Run: headless pygame with SDL's dummy video driver; simulated clock (each Clock.tick advances the game by its frame time, no real sleeping); random seed 0; keys injected as events and as key.get_pressed() state; mouse plan: one left click at the window centre at the start of phase 2, then a move to the lower-right quarter at the start of phase 3.
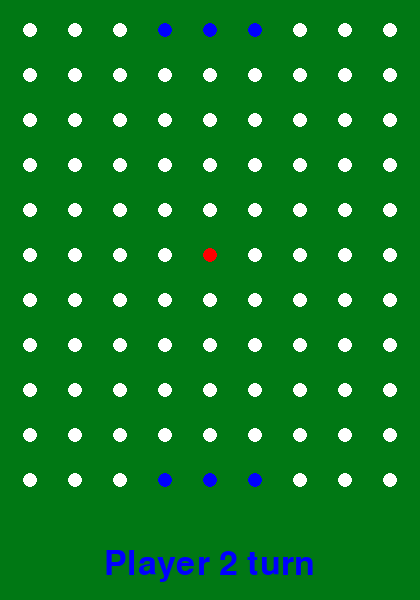
Frame 1 of 4 · flips 1–60 · no input
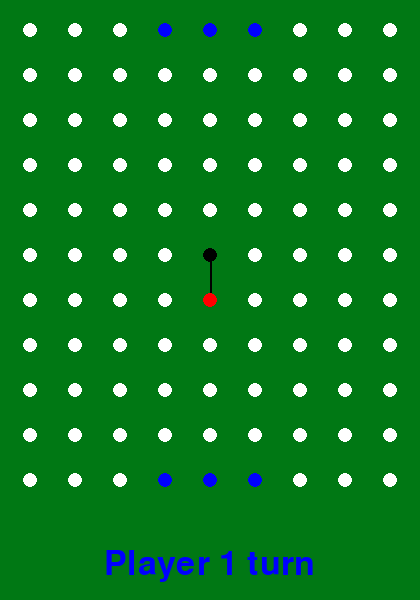
Frame 2 of 4 · flips 61–180 · clicked the window centre · tapped SPACE, RETURN · held RIGHT (→), D
Frame 3 of 4 · flips 181–300 · moved the mouse to the lower-right quarter · held DOWN (↓), S · screen unchanged from frame 2, image omitted
Frame 4 of 4 · flips 301–420 · held LEFT (←), A, UP (↑), W · screen unchanged from frame 3, image omitted

The pygame program that drew these frames:

import pygame, random

RADIUS = 15
MARGIN = 30
ROWS = 11
COLUMNS = 9
TEXTPOS = ((MARGIN + RADIUS) * 11 + MARGIN)


def colourPicker(x):
    return {
        0: (0, 0, 0),
        1: (255, 100, 100),
        2: (255, 255, 255),
        3: (0, 120, 20),
        4: (255, 0, 0),
        5: (0, 0, 255)
    }[x]

# 0 black
# 1 bright red
# 2 white
# 3 green
# 4 red
# 5 blue
class TextField:
    def __init__(self, surface):
        self.stringNum = 0
        self.strings = {
                0: 'Player 1 turn',
                1: 'Player 2 turn',
                2: 'Player 1 wins',
                3: 'Player 2 wins'}
        self.surface = surface
        self.resultFont = pygame.font.SysFont("arial", 50)

    def start(self):
        self.stringNum = random.randint(0, 1)
        if self.stringNum == 0:
            self.updateTextField(0)
        else:
            self.updateTextField(1)

    def updateTextField(self, stringNumber):
        self.stringNum = stringNumber
        resultText = self.resultFont.render(self.strings[stringNumber], 1, colourPicker(5), colourPicker(3))
        self.surface.blit(resultText, ((self.surface.get_width() - resultText.get_width()) / 2,
                                       (self.surface.get_height() - 1.5 * resultText.get_height())))



class GameWindow:
    def __init__(self):
        pygame.init()
        self.gameClock = pygame.time.Clock()
        self.Window = pygame.display.set_mode(((COLUMNS*(RADIUS+MARGIN)+RADIUS), 600))
        self.Window.fill(colourPicker(3))
        pygame.display.flip()
        pygame.display.set_caption('Paper Soccer')

class GameField:
    def __init__(self, surface, textField):
        self.textField = textField
        self.surface = surface
        self.field = []
        self.fieldFunction = []
        self.recentBallPos = [4, 5]
        self.previousColumn = 0
        self.previousRow = 0
        for row in range(ROWS):
            self.field.append([])
            self.fieldFunction.append([])
            for column in range(COLUMNS):
                self.field[row].append(2)
                self.fieldFunction[row].append(0)

        self.fieldFunction[0][3] = self.fieldFunction[0][4] = self.fieldFunction[0][5] = 3
        # number 3 - player 1 wins
        self.field[0][3] = self.field[0][4] = self.field[0][5] = 5
        # number 4 - player 2 wins
        self.fieldFunction[10][3] = self.fieldFunction[10][4] = self.fieldFunction[10][5] = 4
        self.field[10][3] = self.field[10][4] = self.field[10][5] = 5
        self.fieldFunction[5][4] = 1 # start field marked as

    def draw(self):
        for row in range(ROWS):
            for column in range(COLUMNS):
                colour = colourPicker(self.field[row][column])
                pygame.draw.circle(self.surface, colour,
                                   (((MARGIN + RADIUS) * column + MARGIN),
                                    ((MARGIN + RADIUS) * row + MARGIN)), 7)
        pygame.draw.circle(self.surface, colourPicker(4),
                           (((MARGIN + RADIUS) * self.recentBallPos[0] + MARGIN),
                            ((MARGIN + RADIUS) * self.recentBallPos[1] + MARGIN)), 7)

    def mouseClicked(self):
        pos = pygame.mouse.get_pos()
        column = pos[0] // (RADIUS + MARGIN)
        row = pos[1] // (RADIUS + MARGIN)
        if column < COLUMNS and row < ROWS:
            print(abs(column-self.recentBallPos[0]), '   ', abs(row - self.recentBallPos[1]))
            if(abs(column-self.recentBallPos[0]) <= 1 and
                    abs(row - self.recentBallPos[1]) <= 1 and
                    (self.recentBallPos[0] != column or self.recentBallPos[1] != row )):
                print ('clicked field function: ', self.fieldFunction[row][column])
                self.colourCircle(4)
                self.field[self.recentBallPos[1]][self.recentBallPos[0]] = 0
                pygame.draw.line(self.surface, colourPicker(0),
                                 ((MARGIN + RADIUS)*self.recentBallPos[0]+MARGIN, (MARGIN + RADIUS)*self.recentBallPos[1]+MARGIN),
                                 ((MARGIN + RADIUS)*column+MARGIN, (MARGIN + RADIUS)*row+MARGIN), 2)
                self.recentBallPos[0] = column
                self.recentBallPos[1] = row
                print('field function number', self.fieldFunction[row][column])
                if self.fieldFunction[row][column] == 3:
                    self.textField.updateTextField(2)
                elif self.fieldFunction[row][column] == 4:
                    self.textField.updateTextField(3)
                elif self.fieldFunction[row][column] == 1:
                    pass
                else:
                    tempStringNum = not self.textField.stringNum
                    self.textField.updateTextField(tempStringNum)
                self.fieldFunction[row][column] = 1

    def colourCircle(self, colourNum):
        pos = pygame.mouse.get_pos()
        column = pos[0] // (RADIUS + MARGIN)
        row = pos[1] // (RADIUS + MARGIN)
        if column < COLUMNS and row < ROWS:
            self.previousColumn = column
            self.previousRow = row
            self.field[row][column] = colourNum
            print("Clicked on ", pos, " coord: ", row, column)



def mainLoop():
    exitFlag = False;
    gameWindow = GameWindow()
    textField = TextField(gameWindow.Window)
    gameField = GameField(gameWindow.Window, textField)
    textField.start()
    while not exitFlag:
        for event in pygame.event.get():
            if event.type == pygame.QUIT:
                exitFlag = True
            elif event.type == pygame.MOUSEBUTTONDOWN and event.button == 1:
                gameField.mouseClicked()

        gameField.draw()
        pygame.display.update()


def main():
    mainLoop()


if  __name__ == "__main__":
    main()
